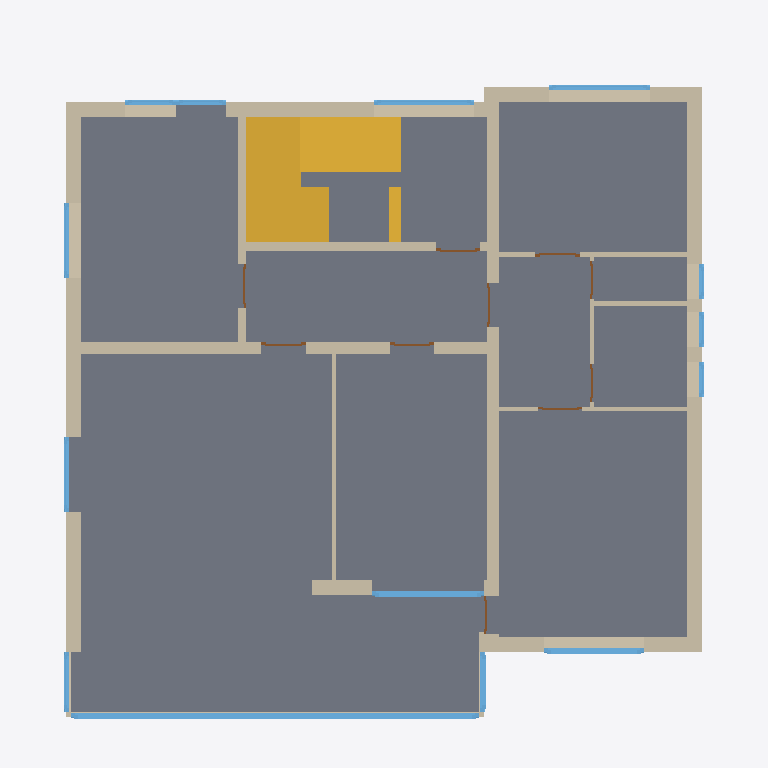
Plan cut of the same IFC building model at storey 'OG1' (level 2.75 m, cut at 4.15 m), seen from above with north up, elements coloured by IFC class (only those large enough to see are counted): 20 walls (beige), 14 windows (light blue), 10 doors (brown), 2 stairs (yellow), 1 slab (grey). Cut surfaces are drawn darker.
Extent 14.2 m × 13.4 m × 14.9 m (x, y, z). Storeys (6): KG at -2.40 m; EG at 0.00 m; OG1 at 2.75 m; OG2 at 5.50 m; DG at 8.25 m; DACH at 10.80 m. Elements (220): 106 IfcWall, 59 IfcWindow, 42 IfcDoor, 6 IfcSlab, 4 IfcStair, 3 IfcRoof.

HEADER;
FILE_DESCRIPTION(('ViewDefinition [ReferenceView_V1.2]','ExchangeRequirement [Architecture]','Option [Elements to export: Visible elements (on all stories)]','Option [Partial Structure Display: Entire Model]','Option [IFC Domain: All]','Option [Structural Function: All Elements]','Option [Convert Grid elements: On]','Option [Convert 2D symbols of Doors and Windows: Off]','[20 more]'),'2;1');
FILE_NAME('/Users/ankitkumar/CELEKHOR/Precheck /August-Borsig-Str.-6,-78467-Konstanz_AL_001','2026-08-10T09:19:55',('Architect'),('Building Designer Office'),'DDS_IFC v3.0','Graphisoft - Archicad - 28.4.0','The authorising person');
FILE_SCHEMA(('IFC4'));
ENDSEC;
DATA;
#1=IFCPROJECT('344O7vICcwH8qAEnwJDjSU',#2,'Project',$,$,$,$,(#4),#6);
#21=IFCSITE('20FpTZCqJy2vhVJYtjuIce',#2,'Site',$,$,#245,$,$,.ELEMENT.,(52,31,0,0),(13,24,0,0),0.0,$,$);
#1380=IFCBUILDING('00tMo7QcxqWdIGvc4sMN2A',#2,'Building',$,$,#1342,$,$,.ELEMENT.,$,$,$);
#16851=IFCBUILDINGSTOREY('2wD77FGiRpHvLJ$n_rSCsd',#2,'KG',$,$,#4380,$,$,.ELEMENT.,-2.4);
#16861=IFCBUILDINGSTOREY('0QAwoUnen6wAeOH8VyMQ31',#2,'OG1',$,$,#4382,$,$,.ELEMENT.,2.75);
#16866=IFCBUILDINGSTOREY('2FaD5VKgf4xOiHAY$M_Wlp',#2,'OG2',$,$,#4383,$,$,.ELEMENT.,5.5);
#16888=IFCBUILDINGSTOREY('1VRzk9D3r0APchkPjq3ygg',#2,'DG',$,$,#4384,$,$,.ELEMENT.,8.25);
#16906=IFCBUILDINGSTOREY('1VOkIDTUPE9RKrsN3lMQxW',#2,'DACH',$,$,#4385,$,$,.ELEMENT.,10.8);
#16910=IFCBUILDINGSTOREY('2Wk49hkHPC2hvWchm5NASJ',#2,'EG',$,$,#4381,$,$,.ELEMENT.,0.0);
#7671=IFCSLAB('0IxHX1YmzDbwgVmjoH10ij',#2,'Rohdecke-031',$,$,#16862,#2204,'12ED1841-8B0F-4D97-AA9F-C2DC91040B2D',.FLOOR.);
#19336=IFCSTAIR('2UZPk9N$P6svSkguVW$7PO',#2,'Treppe-015',$,$,#16864,$,'9E8D9B89-5FF6-46DB-972E-AB87E0FC7658',.NOTDEFINED.);
#3744=IFCWALL('2riD7zthH6uBBpMWGLeYX3',#2,'Wand-319',$,$,#16381,#1166,'B5B0D1FD-DEB4-46E0-B2F3-5A0415A22843',.NOTDEFINED.);
#3741=IFCWALL('1GbsQGBhn9xuJczLx4yDwj',#2,'Wand-315',$,$,#16357,#1160,'50976690-2EBC-49EF-84E6-F55EC4F0DEAD',.NOTDEFINED.);
#3766=IFCWALL('0nTCjpsX19EOugbs2eayn8',#2,'Wand-324',$,$,#16481,#1186,'3174CB73-DA10-4939-8E2A-9760A893CC48',.NOTDEFINED.);
#3753=IFCWALL('09EUjjM5v15e$mi$WjEzZr',#2,'Wand-322',$,$,#16420,#1174,'0939EB6D-585E-4116-8FF0-B3F82D3BD8F5',.NOTDEFINED.);
#3763=IFCWALL('0o0Qss009BRfNPio$AWUlI',#2,'Wand-324',$,$,#16447,#1180,'3201ADB6-0002-4B6E-95D9-B32FCA81EBD2',.NOTDEFINED.);
#3748=IFCWALL('21hPmcr6DABBMoW$yMNGS5',#2,'Wand-320',$,$,#16401,#1170,'81AD9C26-D463-4A2C-B5B2-83FF165D0705',.NOTDEFINED.);
#3756=IFCWALL('2uOLk2He58nBtD0sfjkfCT',#2,'Wand-318',$,$,#16423,#1164,'B8615B82-4681-48C4-BDCD-036A6DBA931D',.NOTDEFINED.);
#7804=IFCWINDOW('3nE8jOTCPFX9PhbyLBkqKw',#2,'Fenster-071',$,$,#18046,#2221,'F1388B58-74C6-4F84-966B-97C54BBB453A',1.3,8.15,.WINDOW.,$,$);
#4168=IFCWALL('0J2bnwXyPDvBAO_cu8SGM0',#2,'Wand-323',$,$,#16687,#1269,'130A5C7A-87C6-4DE4-B298-FA6E08710580',.NOTDEFINED.);
#3764=IFCWALL('2Rm01QEZvEQuOBRJXVPtzj',#2,'Wand-323',$,$,#16471,#1176,'9BC0005A-3A3E-4E6B-860B-6D385F677F6D',.NOTDEFINED.);
#3742=IFCWALL('2W7KUWAQLDIuMY_aNHpLQl',#2,'Wand-316',$,$,#16372,#1162,'A01D47A0-29A5-4D4B-85A2-FA45D1CD56AF',.NOTDEFINED.);
#3765=IFCWALL('2oox55AHXCXv2e9h_aYN94',#2,'Wand-324',$,$,#16480,#1185,'B2CBB145-2918-4C87-90A8-26BFA4897244',.NOTDEFINED.);
#4035=IFCWALL('3k05tk8g92WQG3Qhz4dwCL',#2,'Wand-324',$,$,#16580,#1239,'EE005DEE-22A2-4281-A403-6ABF449FA315',.NOTDEFINED.);
#6945=IFCWINDOW('0qf8SqSyv5pvhFpEh2UMd0',#2,'Fenster-069',$,$,#17773,#2055,'34A48734-73CE-45CF-9ACF-CCEAC27969C0',2.2,2.24624,.WINDOW.,$,$);
#19188=IFCSTAIR('1dHFhUDnjERByW7DVJH8XC',#2,'Treppe-015',$,$,#16912,$,'6744FADE-371B-4E6C-BF20-1CD7D344884C',.NOTDEFINED.);
#6959=IFCWINDOW('12do1Qr_v6s8qatW0RqSR_',#2,'Fenster-070',$,$,#17788,#2059,'429F205A-D7EE-46D8-8D24-DE001BD1C6FE',1.3,2.0,.WINDOW.,$,$);
#3762=IFCWALL('1vxHDj5bLAtOy7L3_aNBuL',#2,'Wand-324',$,$,#16446,#1184,'79ED136D-1655-4ADD-8F07-543FA45CBE15',.NOTDEFINED.);
#7151=IFCWINDOW('3$4cDIIuTCpBZ6VY1sFg42',#2,'Fenster-071',$,$,#17847,#2093,'FF126352-4B87-4CCC-B8C6-7E20763EA102',1.3,2.01,.WINDOW.,$,$);
#7463=IFCWINDOW('36YsGnrLn67x816R5OhKLp',#2,'Fenster-070',$,$,#17879,#2143,'C68B6431-D55C-461F-B201-19B158AD4573',1.0,2.0,.WINDOW.,$,$);
#4064=IFCWALL('2zo8SfPp5Cdeon7gm52PB_',#2,'Wand-326',$,$,#16593,#1245,'BDC88729-6731-4C9E-8CB1-1EAC050992FE',.NOTDEFINED.);
#4162=IFCWALL('36zS2l0hz7zBBiQMcTrC47',#2,'Wand-318',$,$,#16655,#1272,'C6F5C0AF-02BF-47F4-B2EC-69699DD4C107',.NOTDEFINED.);
#6703=IFCWINDOW('2pFWI_mJj018r_LDrVMMO0',#2,'Fenster-068',$,$,#17711,#1985,'B33E04BE-C13B-4004-8D7E-54DD5F596600',2.2,1.5,.WINDOW.,$,$);
#6718=IFCWINDOW('2pSl1w8H109h1WxwzFP2mi',#2,'Fenster-069',$,$,#17723,#2003,'B372F07A-2110-4026-B060-EFAF4F642C2C',1.0,1.5,.WINDOW.,$,$);
#8029=IFCWINDOW('1chJ0QYH1E1RN54975q35b',#2,'Fenster-072',$,$,#18067,#2254,'66AD301A-8910-4E05-B5C5-1091C5D03165',1.3,1.195,.WINDOW.,$,$);
#8390=IFCWINDOW('1HQcNuxjX0BgWrHcC2RYa1',#2,'Fenster-072',$,$,#18135,#2321,'516A65F8-EED8-402E-A835-4663026E2901',1.3,1.1975,.WINDOW.,$,$);
#4071=IFCWALL('0JWKq8pBD7U9H4W6ALIxeA',#2,'Wand-325',$,$,#16601,#1249,'13814D08-CCB3-4778-9444-8062954BBA0A',.NOTDEFINED.);
#3751=IFCWALL('1SdubGzSvBFftv1F$5Atcb',#2,'Wand-317',$,$,#16413,#1172,'5C9F8950-F5CE-4B3E-9DF9-04FFC52B79A5',.NOTDEFINED.);
#7464=IFCWINDOW('0rXxIWLjH7j8YaK_eQA$5A',#2,'Fenster-070',$,$,#17882,#2145,'3587B4A0-56D4-47B4-88A4-53EA1A2BF14A',1.0,1.01,.WINDOW.,$,$);
#7355=IFCWINDOW('3agsSJXlrArABuQ7b7SGvK',#2,'Fenster-070',$,$,#17867,#2122,'E4AB6713-86FD-4AD4-A2F8-687947710E54',2.2,1.0,.WINDOW.,$,$);
#3758=IFCWALL('1vMeC35lLDlPxsHFamJjay',#2,'Wand-321',$,$,#16441,#1179,'795A8303-16F5-4DBD-9EF6-44F9304ED93C',.NOTDEFINED.);
#6999=IFCWINDOW('1G1W8wVmrAHvE0lTbXP$zn',#2,'Fenster-072',$,$,#17805,#2067,'5006023A-7F0D-4A47-9380-BDD96167FF71',1.0,0.7,.WINDOW.,$,$);
#7004=IFCWINDOW('1kH4NqDAH8BfsY8Nj$ed9c',#2,'Fenster-074',$,$,#17818,#2070,'6E4445F4-34A4-482E-9DA2-217B7FA27266',1.0,0.7,.WINDOW.,$,$);
#7018=IFCWINDOW('0hABBBTv1CU8LwR$jV8Gy7',#2,'Fenster-073',$,$,#17829,#2074,'2B28B2CB-7790-4C78-857A-6FFB5F210F07',1.0,0.7,.WINDOW.,$,$);
#4165=IFCWALL('1Kv4xg2MTBsf1Q1rc28Iyy',#2,'Wand-318',$,$,#16656,#1274,'54E44EEA-0967-4BDA-905A-075982212F3C',.NOTDEFINED.);
#4170=IFCWALL('1FXBRZYo95ahWF_nIgFnVH',#2,'Wand-315',$,$,#16702,#1277,'4F84B6E3-8B22-4592-B80F-FB14AA3F17D1',.NOTDEFINED.);
#7530=IFCDOOR('1Ji2OBMIzEsfETN61a5yky',#2,'Tür-090',$,$,#17938,#2164,'53B0260B-592F-4EDA-939D-5C606417CBBC',2.01,0.885,.DOOR.,$,$);
#7579=IFCDOOR('2cUwlTPzn0$8HmqChLMkqT',#2,'Tür-094',$,$,#17969,#2179,'A67BABDD-67DC-40FC-8470-D0CAD55AED1D',2.01,0.885,.DOOR.,$,$);
#7658=IFCDOOR('2IGIpe_eX56hsaysmdIXU9',#2,'Tür-092',$,$,#18025,#2201,'92412CE8-FA88-451A-BDA4-F36C274A1789',2.01,0.885,.DOOR.,$,$);
#7558=IFCDOOR('1BXs8SbP1BOvR1tf0bXMTT',#2,'Tür-091',$,$,#17950,#2170,'4B87621C-9590-4B63-96C1-DE902585675D',2.01,0.885,.DOOR.,$,$);
#7477=IFCDOOR('2sm4uzCgz3fQSE09qfjNVa',#2,'Tür-089',$,$,#17905,#2152,'B6C04E3D-32AF-43A5-A70E-009D29B577E4',2.01,0.885,.DOOR.,$,$);
#7489=IFCDOOR('1gg8CFtgHCaQR9mHHGZn36',#2,'Tür-093',$,$,#17919,#2156,'6AA8830F-DEA4-4C91-A6C9-C114508F10C6',2.01,0.885,.DOOR.,$,$);
#7618=IFCDOOR('1rF_9grtn37R9rmmFdfLrW',#2,'Tür-095',$,$,#18000,#2190,'753FE26A-D77C-431D-B275-C303E7A55D60',2.01,0.885,.DOOR.,$,$);
#6932=IFCDOOR('008Rn7d6D61hbZiDHd0y56',#2,'Tür-099',$,$,#17762,#2051,'0021BC47-9C63-4606-B963-B0D46703C146',2.01,0.76,.DOOR.,$,$);
#7620=IFCDOOR('0MVGElXIDDFAsOG6YGsXkd',#2,'Tür-096',$,$,#17999,#2191,'167D03AF-8523-4D3C-AD98-406890DA1BA7',2.01,0.76,.DOOR.,$,$);
#7616=IFCDOOR('12vXZP1rj2R92rgaxWIHZC',#2,'Tür-097',$,$,#17980,#2187,'42E618D9-075B-426C-90B5-AA4EE04918CC',2.01,0.76,.DOOR.,$,$);
ENDSEC;
